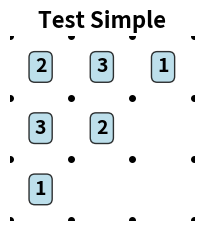
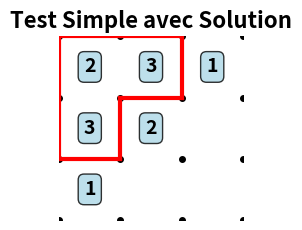

The script that saved these images, in order:
import matplotlib.pyplot as plt
import matplotlib.patches as patches
import numpy as np

def visualize_slitherlink(M, title="Slitherlink Puzzle"):
    """
    Visualise un puzzle Slitherlink à partir d'une matrice booléenne.
    
    Args:
        M: Matrice numpy booléenne (True = intérieur, False = extérieur)
        title: Titre du graphique
    """
    n, m = M.shape
    
    # Créer la figure avec un ratio approprié
    fig, ax = plt.subplots(figsize=(m*0.8, n*0.8))
    
    # Configuration de base
    ax.set_xlim(-0.5, m-0.5)
    ax.set_ylim(-0.5, n-0.5)
    ax.set_aspect('equal')
    ax.invert_yaxis()  # Pour avoir (0,0) en haut à gauche
    
    # Dessiner la grille de points
    for i in range(n+1):
        for j in range(m+1):
            ax.plot(j-0.5, i-0.5, 'ko', markersize=4)
    
    # Calculer et afficher les chiffres pour chaque cellule
    for i in range(n):
        for j in range(m):
            # Calculer le nombre d'arêtes requises pour cette cellule
            nb_edges = calculate_edges_needed(M, i, j)
            
            # Afficher le chiffre au centre de la cellule
            if nb_edges is not None:
                ax.text(j, i, str(nb_edges), 
                       ha='center', va='center', 
                       fontsize=14, fontweight='bold',
                       bbox=dict(boxstyle="round,pad=0.3", 
                                facecolor='lightblue', 
                                alpha=0.8))
    
    # Dessiner les lignes de la solution (optionnel - pour debug)
    draw_solution_outline(ax, M)
    
    # Configuration finale
    ax.set_xticks([])
    ax.set_yticks([])
    ax.set_title(title, fontsize=16, fontweight='bold')
    
    # Supprimer les bordures
    for spine in ax.spines.values():
        spine.set_visible(False)
    
    plt.tight_layout()
    plt.show()

def calculate_edges_needed(M, i, j):
    """
    Calcule le nombre d'arêtes nécessaires autour d'une cellule.
    Retourne None si la cellule ne doit pas avoir de chiffre.
    """
    n, m = M.shape
    
    # Obtenir les voisins (haut, droite, bas, gauche)
    neighbors = []
    
    # Haut
    if i > 0:
        neighbors.append(M[i-1, j])
    else:
        neighbors.append(False)  # Extérieur du puzzle
    
    # Droite  
    if j < m-1:
        neighbors.append(M[i, j+1])
    else:
        neighbors.append(False)
    
    # Bas
    if i < n-1:
        neighbors.append(M[i+1, j])
    else:
        neighbors.append(False)
    
    # Gauche
    if j > 0:
        neighbors.append(M[i, j-1])
    else:
        neighbors.append(False)
    
    # Compter les transitions entre intérieur et extérieur
    current_cell = M[i, j]
    edge_count = 0
    
    for neighbor in neighbors:
        if current_cell != neighbor:  # Transition = arête nécessaire
            edge_count += 1
    
    # Ne pas afficher les cellules avec 0 arêtes (optionnel)
    return edge_count if edge_count > 0 else None

def draw_solution_outline(ax, M, show_solution=False):
    """
    Dessine le contour de la solution (optionnel, pour visualiser la boucle).
    """
    if not show_solution:
        return
        
    n, m = M.shape
    
    # Dessiner les arêtes horizontales
    for i in range(n+1):
        for j in range(m):
            # Vérifier s'il y a une transition verticale
            top_cell = M[i-1, j] if i > 0 else False
            bottom_cell = M[i, j] if i < n else False
            
            if top_cell != bottom_cell:
                ax.plot([j-0.5, j+0.5], [i-0.5, i-0.5], 'r-', linewidth=3)
    
    # Dessiner les arêtes verticales
    for i in range(n):
        for j in range(m+1):
            # Vérifier s'il y a une transition horizontale
            left_cell = M[i, j-1] if j > 0 else False
            right_cell = M[i, j] if j < m else False
            
            if left_cell != right_cell:
                ax.plot([j-0.5, j-0.5], [i-0.5, i+0.5], 'r-', linewidth=3)

def visualize_slitherlink_with_solution(M, title="Slitherlink avec Solution"):
    """
    Version qui montre aussi la solution en rouge.
    """
    n, m = M.shape
    
    fig, ax = plt.subplots(figsize=(m*0.8, n*0.8))
    
    ax.set_xlim(-0.5, m-0.5)
    ax.set_ylim(-0.5, n-0.5)
    ax.set_aspect('equal')
    ax.invert_yaxis()
    
    # Grille de points
    for i in range(n+1):
        for j in range(m+1):
            ax.plot(j-0.5, i-0.5, 'ko', markersize=4)
    
    # Chiffres
    for i in range(n):
        for j in range(m):
            nb_edges = calculate_edges_needed(M, i, j)
            if nb_edges is not None:
                ax.text(j, i, str(nb_edges), 
                       ha='center', va='center', 
                       fontsize=14, fontweight='bold',
                       bbox=dict(boxstyle="round,pad=0.3", 
                                facecolor='lightblue', 
                                alpha=0.8))
    
    # Solution en rouge
    draw_solution_outline(ax, M, show_solution=True)
    
    ax.set_xticks([])
    ax.set_yticks([])
    ax.set_title(title, fontsize=16, fontweight='bold')
    
    for spine in ax.spines.values():
        spine.set_visible(False)
    
    plt.tight_layout()
    plt.show()

# Fonction de test avec vos méthodes
def test_visualizer():
    """
    Teste le visualiseur avec vos fonctions de génération.
    """
    # Test avec une petite matrice simple
    print("Test avec matrice simple...")
    M_simple = np.array([
        [True, True, False],
        [True, False, False],
        [False, False, False]
    ])
    visualize_slitherlink(M_simple, "Test Simple")
    visualize_slitherlink_with_solution(M_simple, "Test Simple avec Solution")
    
    # Test avec vos fonctions (si disponibles)
    try:
        print("Test avec grignotage_rec...")
        M_rec = grignotage_rec(8, 6)
        visualize_slitherlink(M_rec, "Générateur Récursif")
        visualize_slitherlink_with_solution(M_rec, "Générateur Récursif avec Solution")
    except NameError:
        print("Fonctions de génération non disponibles dans ce contexte")

if __name__ == "__main__":
    test_visualizer()
